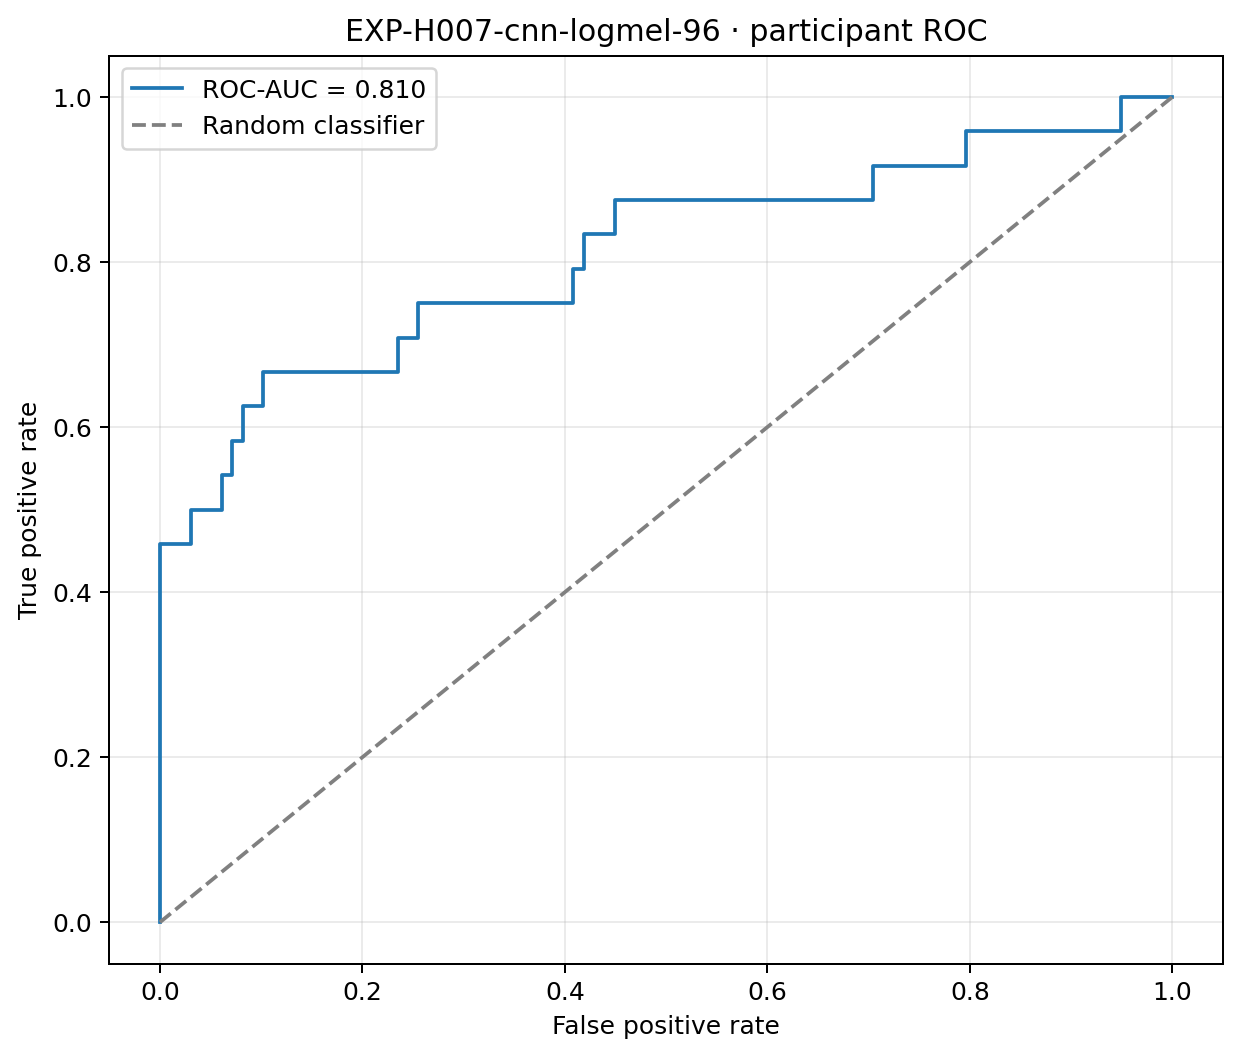

Values plotted in this chart, from the file beside it:
false_positive_rate, true_positive_rate, threshold
0.0, 0.0, inf
0.0, 0.04167, 0.9844
0.0, 0.4583, 0.7663
0.03061, 0.4583, 0.7008
0.03061, 0.5, 0.6953
0.06122, 0.5, 0.6392
0.06122, 0.5417, 0.6349
0.07143, 0.5417, 0.6294
0.07143, 0.5833, 0.6138
0.08163, 0.5833, 0.6007
0.08163, 0.625, 0.5882
0.102, 0.625, 0.5744
0.102, 0.6667, 0.5701
0.2347, 0.6667, 0.4759
0.2347, 0.7083, 0.4753
0.2551, 0.7083, 0.4563
0.2551, 0.75, 0.4495
0.4082, 0.75, 0.3874
0.4082, 0.7917, 0.3864
0.4184, 0.7917, 0.3825
0.4184, 0.8333, 0.3812
0.449, 0.8333, 0.3743
0.449, 0.875, 0.3716
0.7041, 0.875, 0.3151
0.7041, 0.9167, 0.3122
0.7959, 0.9167, 0.298
0.7959, 0.9583, 0.2919
0.949, 0.9583, 0.2041
0.949, 1.0, 0.1943
1.0, 1.0, 0.1553
